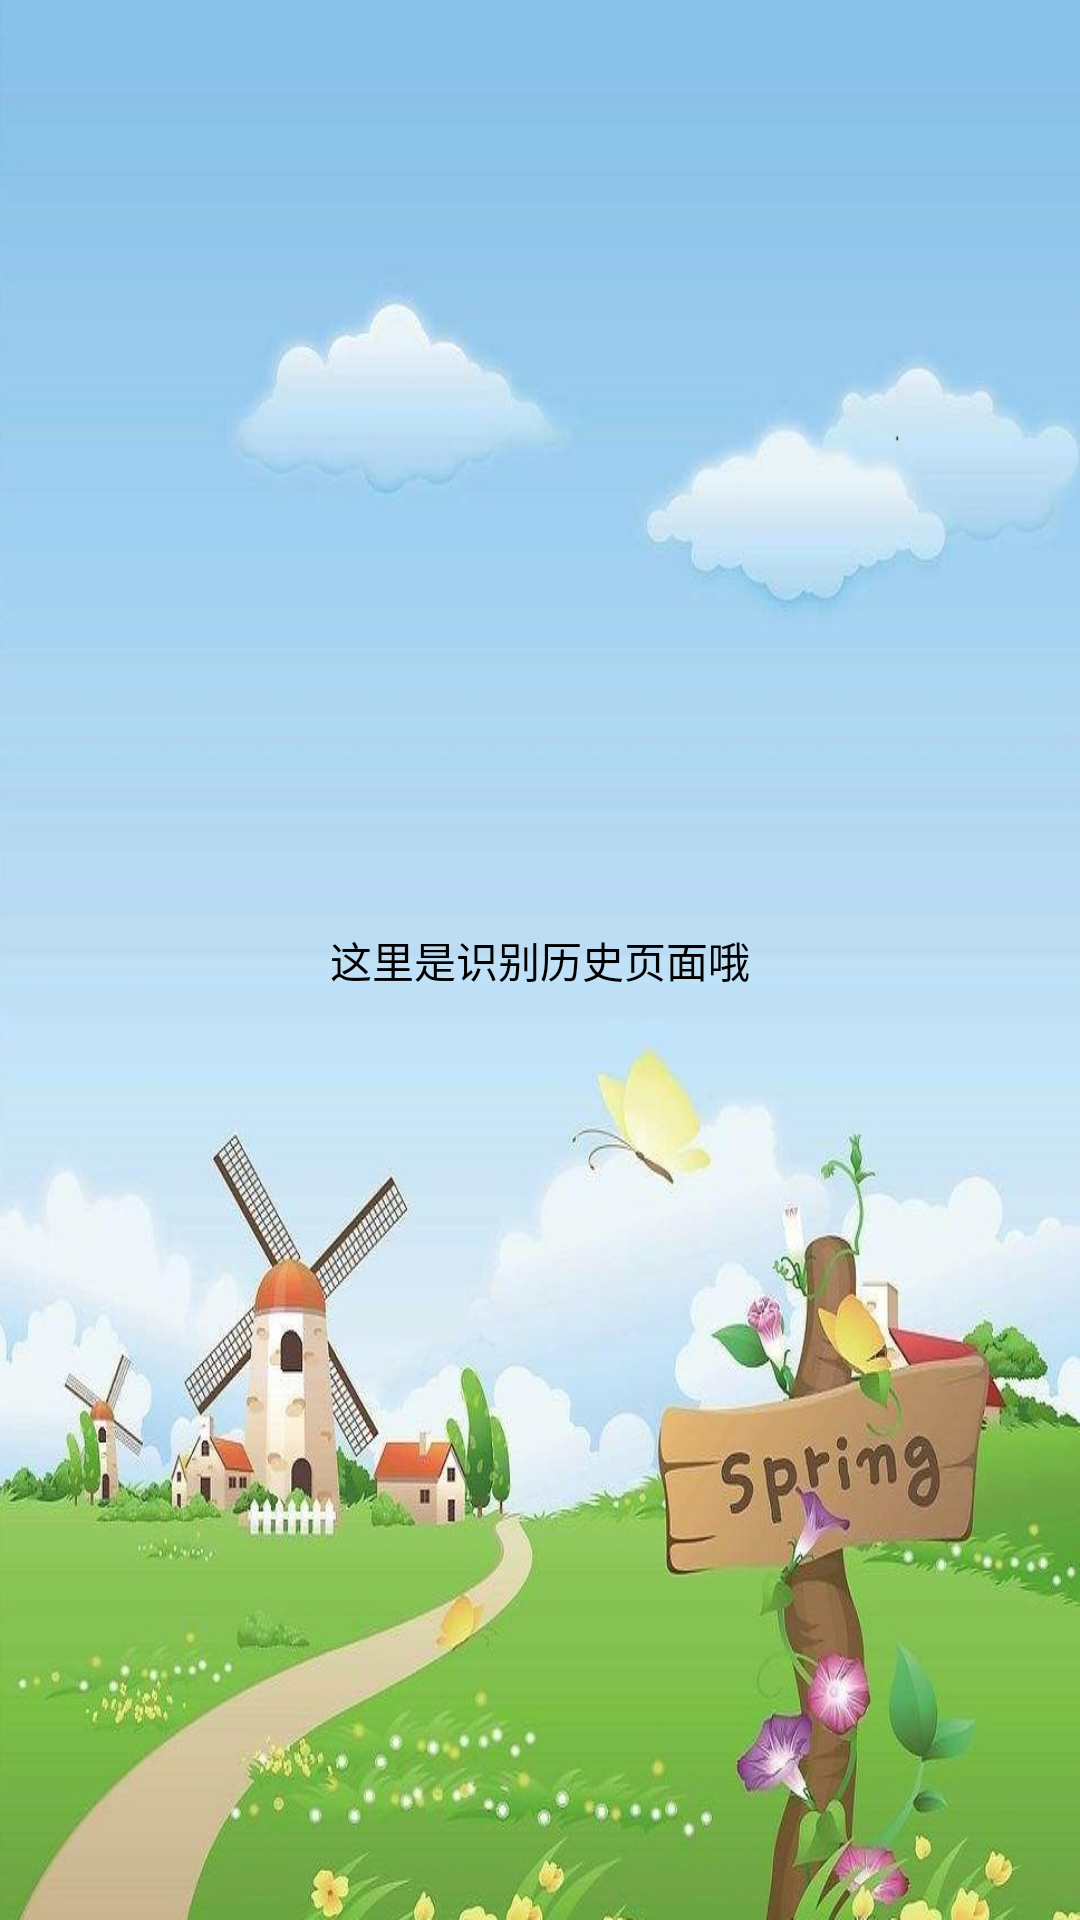

Write the Android layout XML for this screen, with the resource values it uses.
<!-- AndroidManifest.xml: application theme AppTheme -->
<!-- res/layout/activity_re_history.xml -->
<?xml version="1.0" encoding="utf-8"?>
<LinearLayout
    xmlns:android="http://schemas.android.com/apk/res/android"
    xmlns:app="http://schemas.android.com/apk/res-auto"
    xmlns:tools="http://schemas.android.com/tools"
    android:layout_width="match_parent"
    android:layout_height="match_parent"
    android:background="@drawable/chunyou"
    android:gravity="center|center_horizontal|center_vertical"
    android:orientation="vertical">

    <TextView
        android:layout_width="wrap_content"
        android:layout_height="wrap_content"
        android:text="这里是识别历史页面哦"
        android:textColor="#000"/>

</LinearLayout>
<!-- resources referenced by this layout -->
<resources>
  <!-- drawable chunyou: jpg bitmap (drawable-xhdpi, 167175 bytes) -->
  <style name="AppTheme" parent="@style/Theme.AppCompat.DayNight.NoActionBar">
          
          <item name="colorPrimary">@color/colorPrimary</item>
          <item name="colorPrimaryDark">@color/colorPrimaryDark</item>
          <item name="colorAccent">@color/colorAccent</item>
      </style>
  <color name="colorPrimary">@android:color/white</color>
  <color name="colorPrimaryDark">@android:color/darker_gray</color>
  <color name="colorAccent">#FF4081</color>
</resources>
